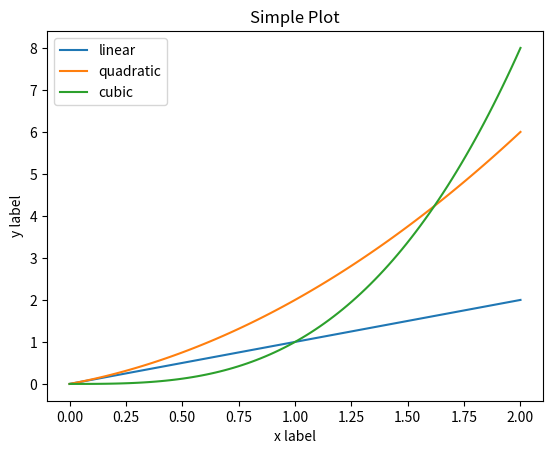

Generate this figure with matplotlib:
#!/usr/bin/python3
import numpy as np
import matplotlib.pyplot as plt

x= np.linspace(0, 2, 100)

plt.plot(x, x, label='linear')
plt.plot(x, x**2+x, label='quadratic')
plt.plot(x, x**3, label='cubic')

plt.xlabel('x label')
plt.ylabel('y label')

plt.title("Simple Plot")

plt.legend()

plt.show()